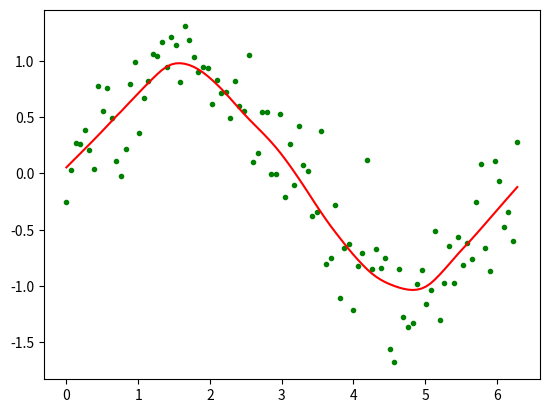

Python code for this plot:
from math import ceil
import numpy as np
from scipy import linalg
def lowess(x, y, f, iterations):
    n = len(x)
    r = int(ceil(f * n))
    h = [np.sort(np.abs(x - x[i]))[r] for i in range(n)]
    w = np.clip(np.abs((x[:, None] - x[None, :]) / h), 0.0, 1.0)
    w = (1 - w ** 3) ** 3
    yest = np.zeros(n)
    delta = np.ones(n)
    for iteration in range(iterations):
        for i in range(n):
            weights = delta * w[:, i]
            b = np.array([np.sum(weights * y), np.sum(weights * y * x)])
            A = np.array([[np.sum(weights), np.sum(weights * x)],[np.sum(weights * x), np.sum(weights * x * x)]])
            beta = linalg.solve(A, b)
            yest[i] = beta[0] + beta[1] * x[i]
        residuals = y - yest
        s = np.median(np.abs(residuals))
        delta = np.clip(residuals / (6.0 * s), -1, 1)
        delta = (1 - delta ** 2) ** 2
    return yest
import math
n = 100
x = np.linspace(0, 2 * math.pi, n)
y = np.sin(x) + 0.3 * np.random.randn(n)
f =0.25
iterations=3
yest = lowess(x, y, f, iterations)
import matplotlib.pyplot as plt
plt.plot(x,y,"r.", color="green")
plt.plot(x,yest,"b-",color="red")
